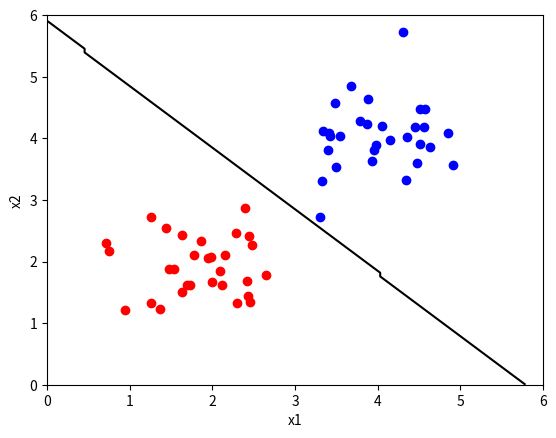
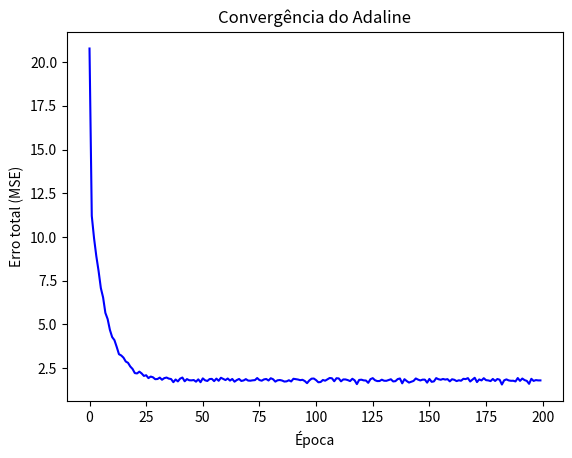

Reproduce these figures in Python, in order.
import numpy as np
import matplotlib.pyplot as plt

# --- Função do Adaline ---
def train_adaline(xin, yd, eta, tol, max_epocas, par):
    N, n = xin.shape
    if par == 1:
        wt = np.random.rand(n + 1, 1) - 0.5
        xin = np.hstack((-np.ones((N, 1)), xin))
    else:
        wt = np.random.rand(n, 1) - 0.5
    
    nepocas = 0
    eepoca = tol + 1
    evec = np.zeros(max_epocas)
    
    while nepocas < max_epocas and eepoca > tol:
        xseq = np.random.permutation(N)
        ei2 = 0
        for irand in xseq:
            x_i = xin[irand, :].reshape(-1, 1)
            yhat = x_i.T @ wt  # saída linear
            ei = yd[irand] - yhat
            dw = eta * ei * x_i
            wt = wt + dw
            ei2 += ei**2
        eepoca = ei2
        evec[nepocas] = eepoca
        nepocas += 1
    
    return wt, evec[:nepocas]

# --- Geração dos dados ---
N = 30
xc1 = np.random.randn(N, 2) * 0.5 + 2
xc2 = np.random.randn(N, 2) * 0.5 + 4

X = np.vstack((xc1, xc2))
Y = np.array([0]*N + [1]*N)

# --- Treinamento ---
wt, evec = train_adaline(X, Y, eta=0.01, tol=0.01, max_epocas=200, par=1)

# --- Plot dos pontos ---
plt.scatter(xc1[:,0], xc1[:,1], color='red')
plt.scatter(xc2[:,0], xc2[:,1], color='blue')
plt.xlabel('x1')
plt.ylabel('x2')

# --- Plot da superfície de decisão ---
xx, yy = np.meshgrid(np.linspace(0,6,100), np.linspace(0,6,100))
grid = np.c_[xx.ravel(), yy.ravel()]
if wt.shape[0] == 3:  # com bias
    grid_aug = np.hstack((-np.ones((grid.shape[0],1)), grid))
else:
    grid_aug = grid
Z = (grid_aug @ wt >= 0.5).astype(int).reshape(xx.shape)  # limiar para classificação
plt.contour(xx, yy, Z, levels=[0.5], colors='black')
plt.show()

# --- Plot do erro por época ---
plt.figure()
plt.plot(evec, 'b-')
plt.xlabel('Época')
plt.ylabel('Erro total (MSE)')
plt.title('Convergência do Adaline')
plt.show()
